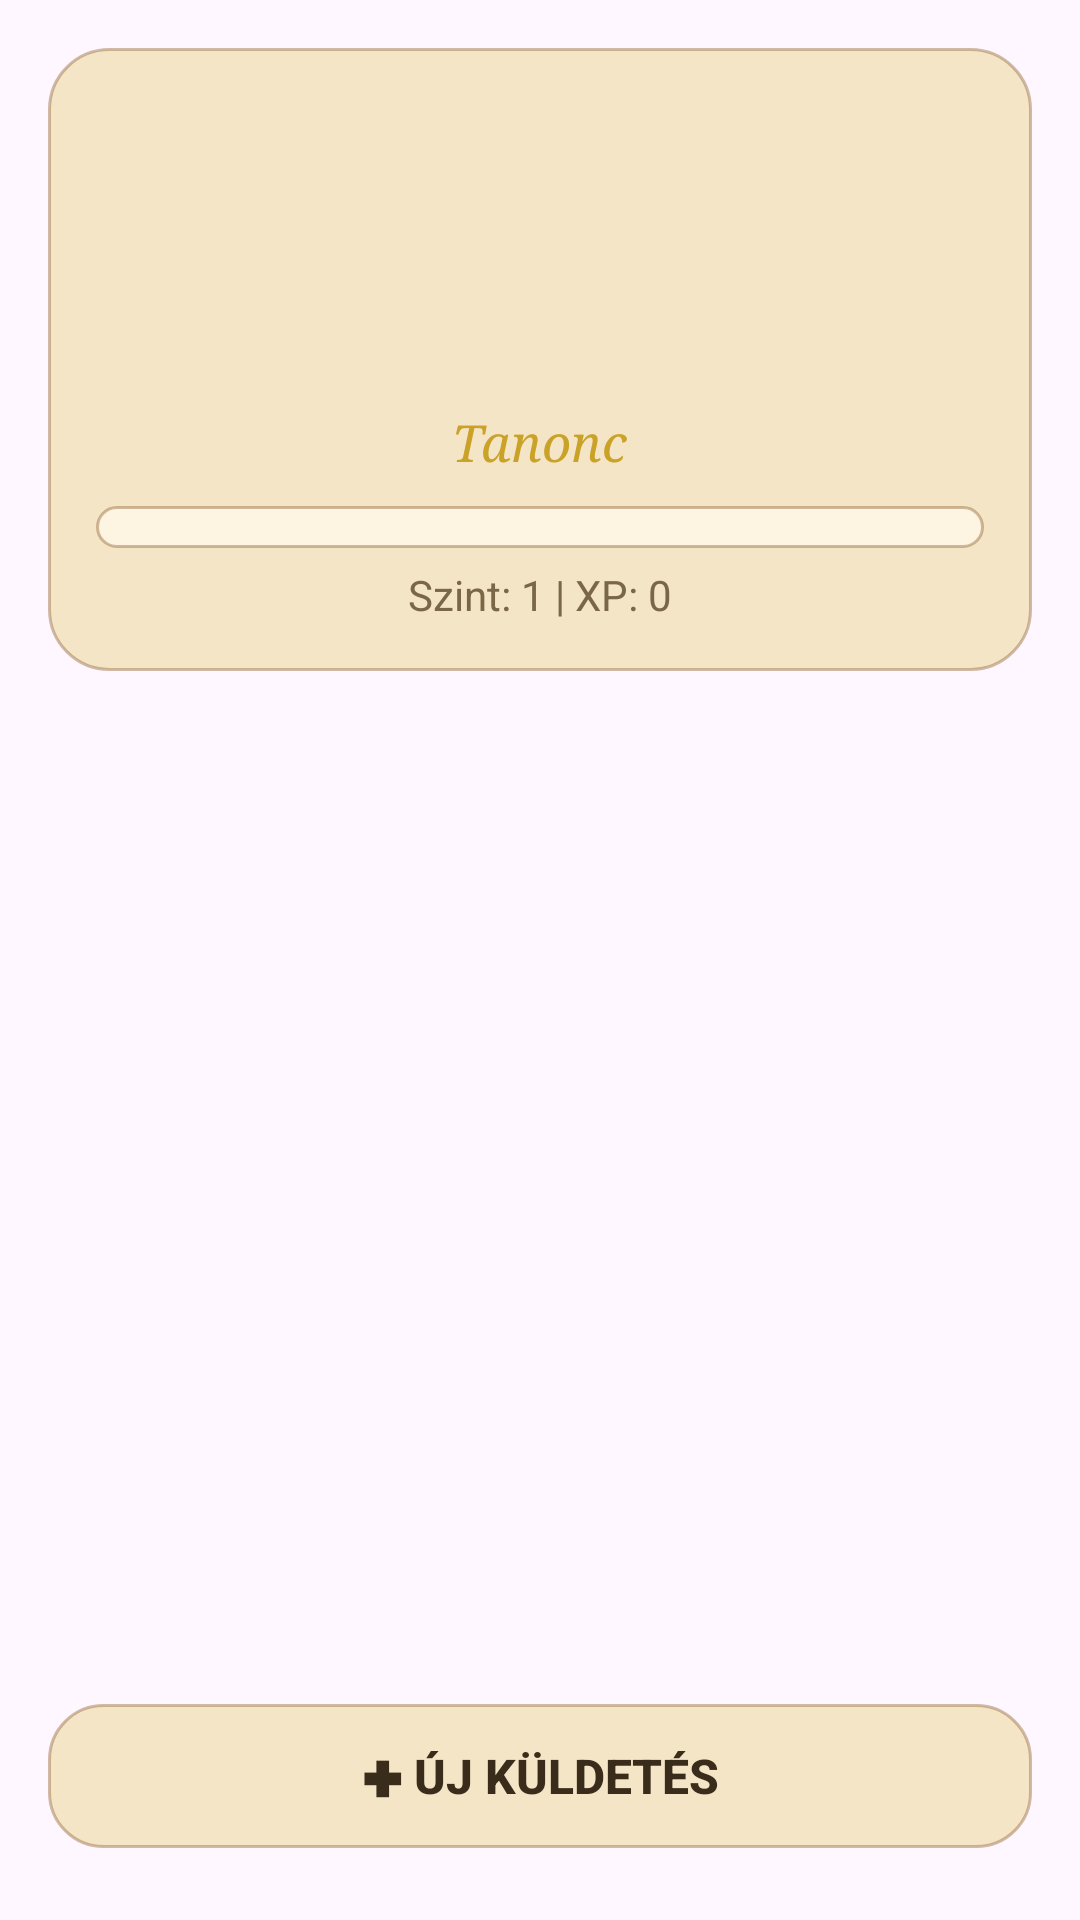

Produce the Android XML layout that renders to this screen, including the resource entries it uses.
<!-- AndroidManifest.xml: application theme Theme.HabitQuest -->
<!-- res/layout/fragment_habit.xml -->
<?xml version="1.0" encoding="utf-8"?>
<androidx.constraintlayout.widget.ConstraintLayout
    xmlns:android="http://schemas.android.com/apk/res/android"
    xmlns:app="http://schemas.android.com/apk/res-auto"
    android:layout_width="match_parent"
    android:layout_height="match_parent"
    android:padding="16dp"
    android:background="@android:color/transparent"
    android:fitsSystemWindows="true">

    
    <LinearLayout
        android:id="@+id/habitHeaderCard"
        android:layout_width="0dp"
        android:layout_height="wrap_content"
        android:orientation="vertical"
        android:gravity="center_horizontal"
        android:background="@drawable/glass_card_bg"
        android:padding="16dp"
        app:layout_constraintTop_toTopOf="parent"
        app:layout_constraintStart_toStartOf="parent"
        app:layout_constraintEnd_toEndOf="parent">

        
        <ImageView
            android:id="@+id/characterImage"
            android:layout_width="96dp"
            android:layout_height="96dp"
            android:contentDescription="Karakter kép"
            android:src="@drawable/lv1" />

        
        <TextView
            android:id="@+id/levelName"
            android:layout_width="wrap_content"
            android:layout_height="wrap_content"
            android:layout_marginTop="8dp"
            android:fontFamily="serif"
            android:text="Tanonc"
            android:textColor="@color/gold_accent"
            android:textSize="17sp"
            android:textStyle="italic" />

        <ProgressBar
            android:id="@+id/xpProgressBar"
            style="?android:attr/progressBarStyleHorizontal"
            android:layout_width="match_parent"
            android:layout_height="14dp"
            android:layout_marginTop="10dp"
            android:max="100"
            android:progress="0"
            android:progressDrawable="@drawable/xp_progress_bar" />

        
        <TextView
            android:id="@+id/characterStats"
            android:layout_width="wrap_content"
            android:layout_height="wrap_content"
            android:layout_marginTop="6dp"
            android:text="Szint: 1 | XP: 0"
            android:textColor="@color/ink_secondary"
            android:textSize="14sp" />

    </LinearLayout>

    
    <androidx.recyclerview.widget.RecyclerView
        android:id="@+id/habitRecyclerView"
        android:layout_width="0dp"
        android:layout_height="0dp"
        android:layout_marginTop="14dp"
        android:layout_marginBottom="16dp"
        android:clipToPadding="false"
        app:layout_constraintTop_toBottomOf="@id/habitHeaderCard"
        app:layout_constraintBottom_toTopOf="@id/addHabitButton"
        app:layout_constraintStart_toStartOf="parent"
        app:layout_constraintEnd_toEndOf="parent" />

    
    <Button
        android:id="@+id/addHabitButton"
        android:layout_width="0dp"
        android:layout_height="wrap_content"
        android:layout_marginBottom="8dp"
        android:background="@drawable/button_pill_primary"
        android:backgroundTint="@null"
        android:stateListAnimator="@null"
        android:paddingVertical="12dp"
        android:text="✚ Új küldetés"
        android:textColor="@color/ink_primary"
        android:textSize="16sp"
        android:textStyle="bold"
        app:layout_constraintBottom_toBottomOf="parent"
        app:layout_constraintEnd_toEndOf="parent"
        app:layout_constraintStart_toStartOf="parent" />

</androidx.constraintlayout.widget.ConstraintLayout>
<!-- resources referenced by this layout -->
<resources>
  <color name="gold_accent">#C9A227</color>
  <color name="ink_primary">#3A2C1A</color>
  <color name="ink_secondary">#7A6748</color>
  <!-- drawable button_pill_primary (drawable) -->
  <?xml version="1.0" encoding="utf-8"?>
  <selector xmlns:android="http://schemas.android.com/apk/res/android">
      <item android:state_pressed="true">
          <shape android:shape="rectangle">
              <solid android:color="@color/glass_parchment_dark" />
              <corners android:radius="18dp" />
              <stroke android:width="1dp" android:color="@color/glass_border_strong" />
          </shape>
      </item>
      <item>
          <shape android:shape="rectangle">
              <solid android:color="@color/glass_parchment" />
              <corners android:radius="18dp" />
              <stroke android:width="1dp" android:color="@color/glass_border" />
          </shape>
      </item>
  </selector>
  <!-- drawable glass_card_bg (drawable) -->
  <?xml version="1.0" encoding="utf-8"?>
  <shape xmlns:android="http://schemas.android.com/apk/res/android"
      android:shape="rectangle">
      <solid android:color="@color/glass_parchment" />
      <corners android:radius="20dp" />
      <stroke android:width="1dp" android:color="@color/glass_border" />
  </shape>
  <!-- drawable xp_progress_bar (drawable) -->
  <?xml version="1.0" encoding="utf-8"?>
  <layer-list xmlns:android="http://schemas.android.com/apk/res/android">
      <item android:id="@android:id/background">
          <shape android:shape="rectangle">
              <corners android:radius="10dp" />
              <solid android:color="@color/glass_parchment_light" />
              <stroke android:width="1dp" android:color="@color/glass_border" />
          </shape>
      </item>
      <item android:id="@android:id/progress">
          <clip>
              <shape android:shape="rectangle">
                  <corners android:radius="10dp" />
                  <solid android:color="@color/gold_accent" />
              </shape>
          </clip>
      </item>
  </layer-list>
  <style name="Theme.HabitQuest" parent="Base.Theme.HabitQuest" />
  <color name="glass_parchment_dark">#E8D6C9AA</color>
  <color name="glass_border_strong">#8B5A2B</color>
  <color name="glass_parchment">#E8F3E4C1</color>
  <color name="glass_border">#668B5A2B</color>
  <color name="glass_parchment_light">#D9FFF8E7</color>
  <style name="Base.Theme.HabitQuest" parent="Theme.Material3.DayNight.NoActionBar">
          <item name="colorPrimary">@color/gold_accent</item>
          <item name="colorOnPrimary">@color/ink_primary</item>
          <item name="colorPrimaryContainer">@color/glass_parchment</item>
          <item name="colorOnPrimaryContainer">@color/ink_primary</item>
          <item name="colorSecondary">@color/gold_bright</item>
          <item name="colorOnSecondary">@color/ink_primary</item>
          <item name="colorSurface">@color/glass_parchment</item>
          <item name="colorOnSurface">@color/ink_primary</item>
          <item name="colorOutline">@color/glass_border_strong</item>
      </style>
  <color name="gold_bright">#FFD700</color>
</resources>
